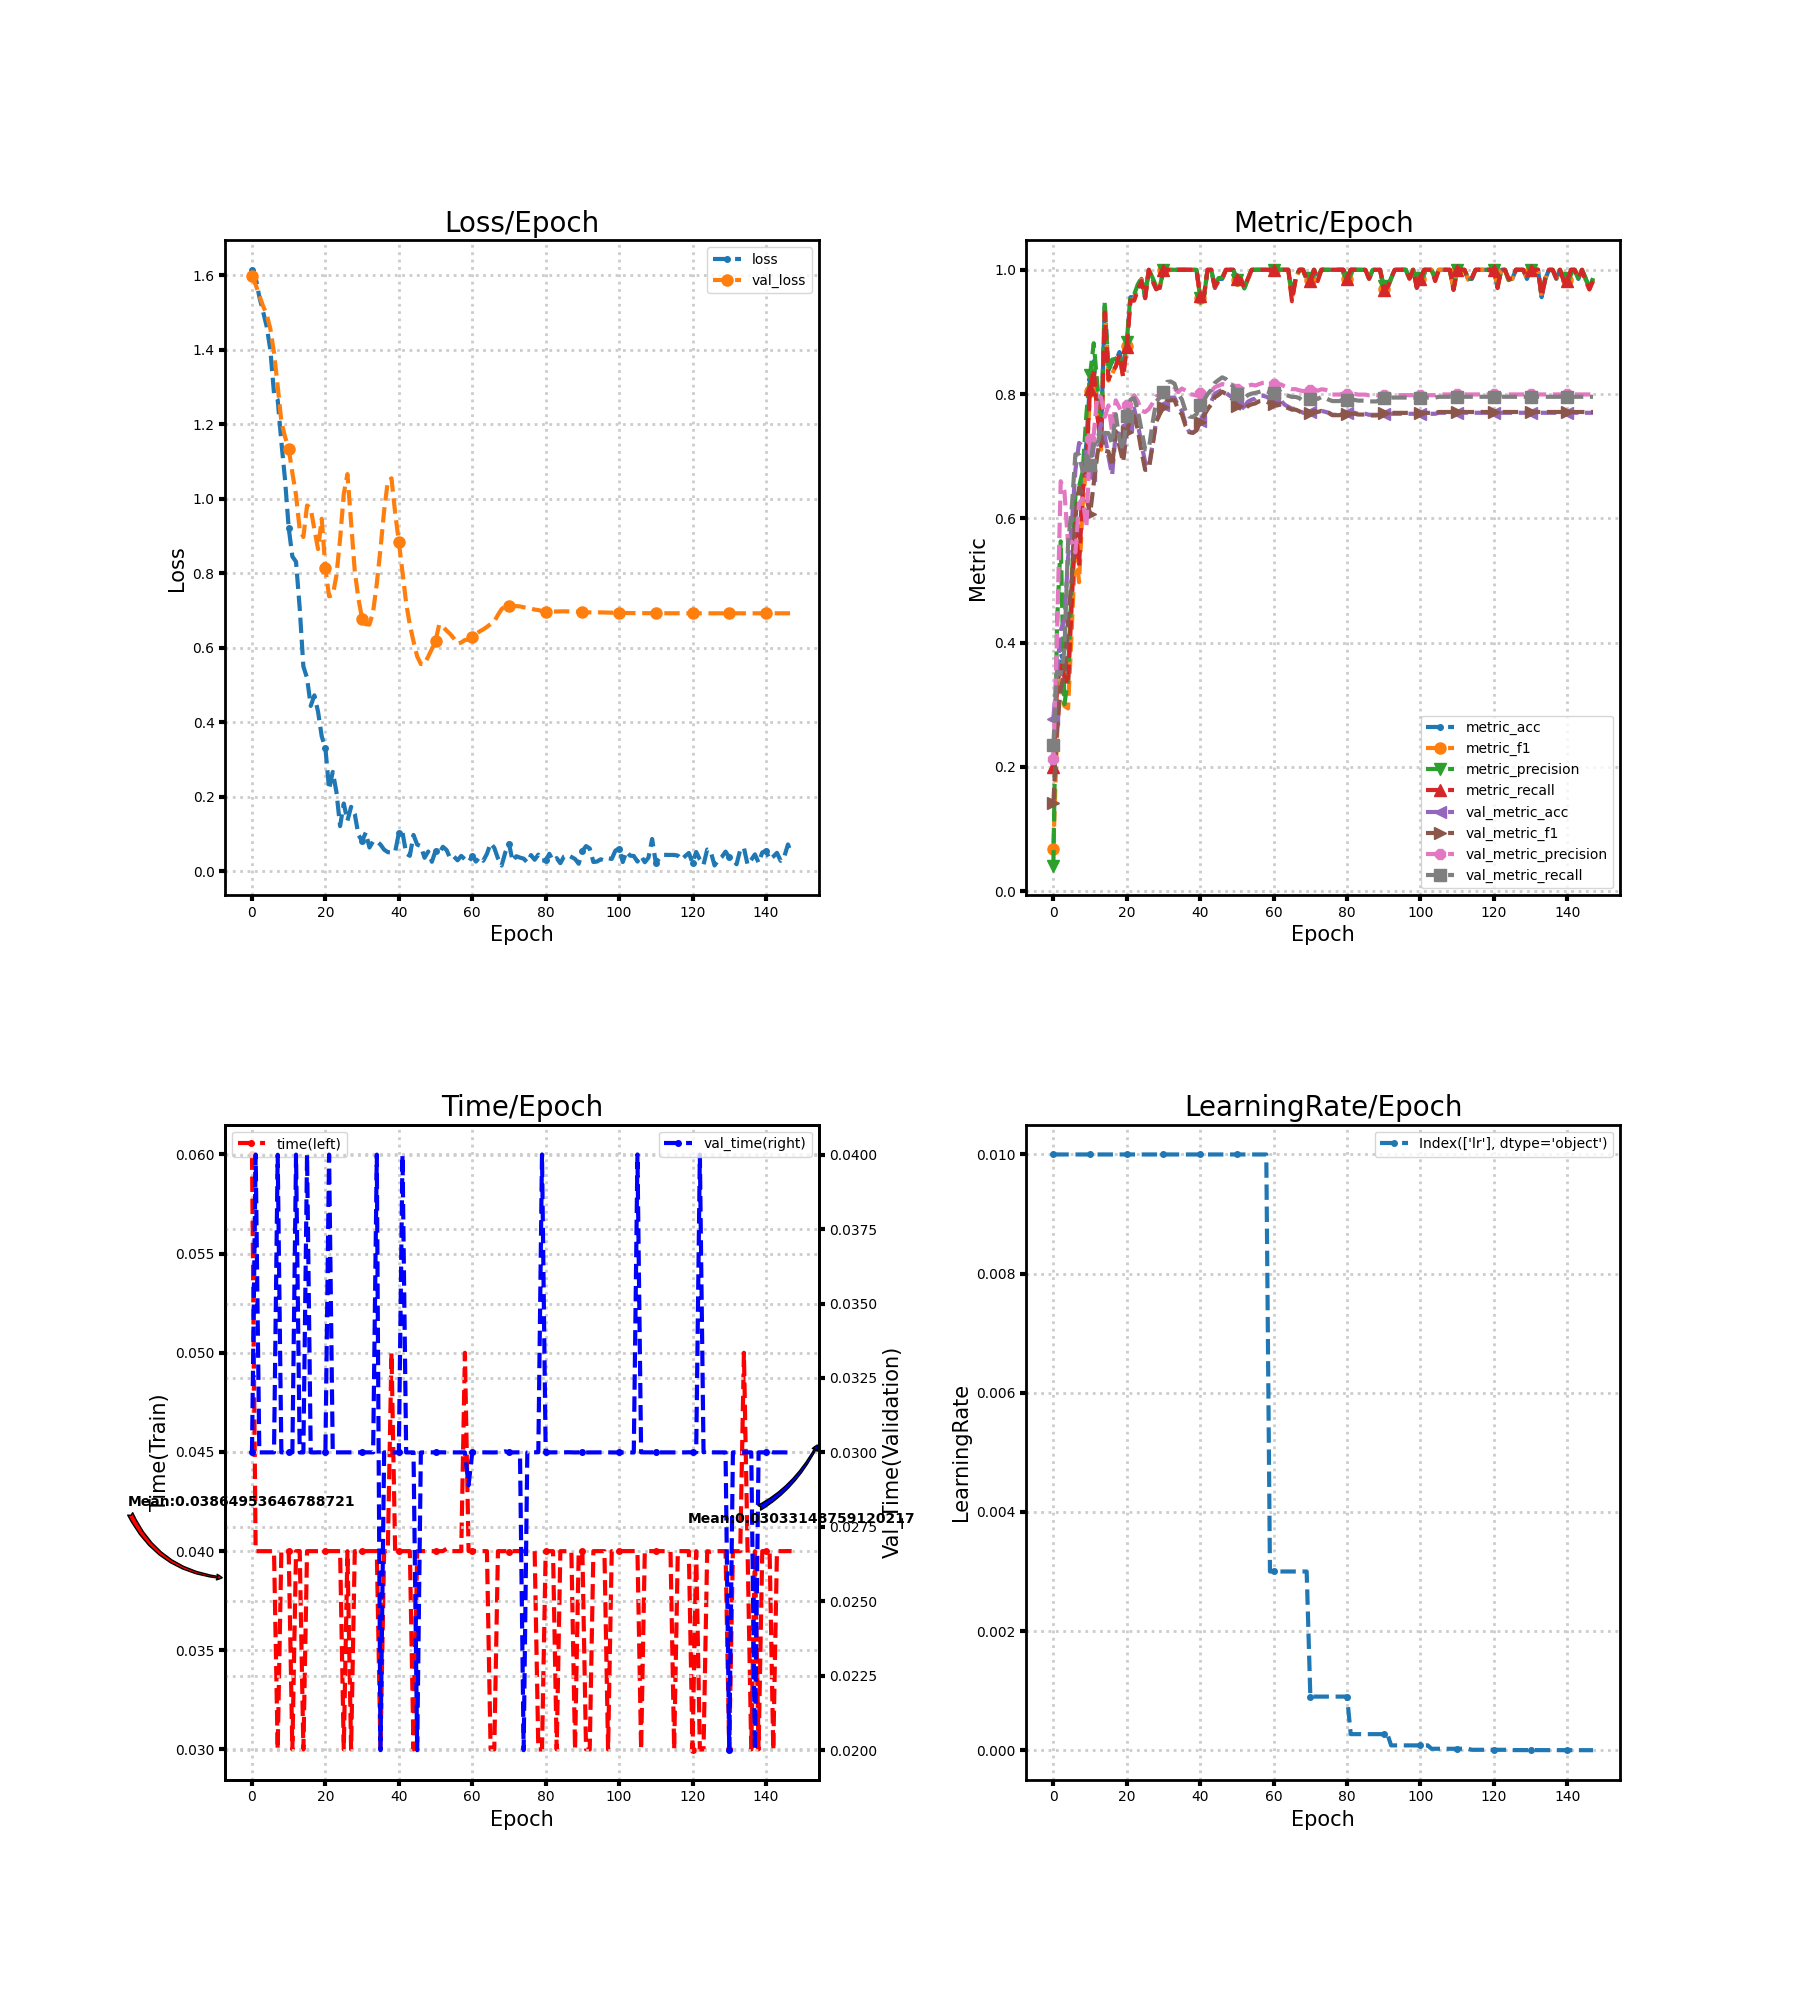

The file beside this chart, header and first rows:
loss, metric_acc, metric_f1, metric_precision, metric_recall, time, lr, val_loss, val_metric_acc, val_metric_f1, val_metric_precision, val_metric_recall, val_time
1.615, 0.2059, 0.06829, 0.04118, 0.2, 0.06, 0.01, 1.599, 0.2771, 0.1414, 0.2128, 0.2353, 0.03
1.594, 0.3382, 0.2492, 0.432, 0.3276, 0.04, 0.01, 1.575, 0.3517, 0.2615, 0.4119, 0.3527, 0.04
1.542, 0.3824, 0.3468, 0.5629, 0.3677, 0.04, 0.01, 1.546, 0.4198, 0.3264, 0.6596, 0.3487, 0.03
1.504, 0.3676, 0.2979, 0.3008, 0.3448, 0.04, 0.01, 1.518, 0.436, 0.3496, 0.6439, 0.3865, 0.03
1.463, 0.3529, 0.2941, 0.3404, 0.3324, 0.04, 0.01, 1.496, 0.5365, 0.4378, 0.5606, 0.5599, 0.03
1.4, 0.4853, 0.4198, 0.4972, 0.4629, 0.04, 0.01, 1.456, 0.5883, 0.5026, 0.5623, 0.6161, 0.03
1.283, 0.6176, 0.5589, 0.6361, 0.5915, 0.04, 0.01, 1.392, 0.6775, 0.6016, 0.5452, 0.7031, 0.03
1.266, 0.5441, 0.4972, 0.6512, 0.5239, 0.03, 0.01, 1.303, 0.7212, 0.6496, 0.624, 0.7021, 0.04
1.153, 0.6618, 0.623, 0.6756, 0.6411, 0.04, 0.01, 1.208, 0.7164, 0.6401, 0.632, 0.6754, 0.03
1.051, 0.7206, 0.6867, 0.7677, 0.6954, 0.04, 0.01, 1.167, 0.705, 0.6335, 0.5855, 0.7018, 0.03
0.9222, 0.8235, 0.8054, 0.8305, 0.8081, 0.04, 0.01, 1.134, 0.6694, 0.6068, 0.7276, 0.6863, 0.03
0.8453, 0.8529, 0.8426, 0.8818, 0.8396, 0.03, 0.01, 1.069, 0.7164, 0.6561, 0.735, 0.7246, 0.03
0.831, 0.7794, 0.7657, 0.8133, 0.7652, 0.04, 0.01, 1.01, 0.7261, 0.7038, 0.7982, 0.7186, 0.04
0.7065, 0.7353, 0.7104, 0.7334, 0.7165, 0.04, 0.01, 0.917, 0.752, 0.7328, 0.7946, 0.746, 0.03
0.5499, 0.9412, 0.9347, 0.9489, 0.9312, 0.03, 0.01, 0.8975, 0.7326, 0.7087, 0.7631, 0.7367, 0.03
0.5193, 0.8382, 0.8216, 0.8371, 0.8234, 0.04, 0.01, 0.9822, 0.7002, 0.7075, 0.7817, 0.7373, 0.04
0.4441, 0.8529, 0.8324, 0.8554, 0.8357, 0.04, 0.01, 0.9746, 0.6694, 0.6831, 0.7393, 0.7198, 0.03
0.4725, 0.8529, 0.8446, 0.8567, 0.8444, 0.04, 0.01, 0.9179, 0.7391, 0.74, 0.7899, 0.7674, 0.03
0.4284, 0.8676, 0.8606, 0.8637, 0.8635, 0.04, 0.01, 0.8651, 0.7358, 0.7156, 0.778, 0.7262, 0.03
0.3622, 0.8382, 0.8291, 0.8425, 0.8273, 0.04, 0.01, 0.9466, 0.7066, 0.6904, 0.763, 0.7101, 0.03
0.3312, 0.8824, 0.877, 0.8841, 0.875, 0.04, 0.01, 0.8133, 0.7504, 0.7386, 0.783, 0.7647, 0.03
0.2201, 0.9559, 0.9524, 0.96, 0.9503, 0.04, 0.01, 0.7385, 0.7747, 0.7617, 0.7884, 0.7907, 0.04
0.2669, 0.9559, 0.9529, 0.96, 0.9503, 0.04, 0.01, 0.7412, 0.7763, 0.7646, 0.7981, 0.7934, 0.03
0.2133, 0.9706, 0.9706, 0.9765, 0.9675, 0.04, 0.01, 0.7942, 0.752, 0.7429, 0.7886, 0.7734, 0.03
0.1214, 0.9853, 0.9836, 0.9867, 0.9818, 0.04, 0.01, 0.8921, 0.7196, 0.7081, 0.7731, 0.7427, 0.03
0.1821, 0.9559, 0.9551, 0.9568, 0.9542, 0.03, 0.01, 1.013, 0.6904, 0.678, 0.7711, 0.7112, 0.03
0.136, 1.0, 1.0, 1.0, 1.0, 0.04, 0.01, 1.066, 0.6823, 0.6783, 0.7758, 0.7115, 0.03
0.1732, 0.9853, 0.984, 0.9875, 0.9818, 0.03, 0.01, 0.938, 0.718, 0.7169, 0.7849, 0.7526, 0.03
0.1538, 0.9706, 0.9702, 0.9733, 0.9685, 0.04, 0.01, 0.8058, 0.7569, 0.7551, 0.7963, 0.7879, 0.03
0.09749, 0.9706, 0.9719, 0.9724, 0.9724, 0.04, 0.01, 0.7313, 0.7699, 0.768, 0.7983, 0.7944, 0.03
0.08179, 1.0, 1.0, 1.0, 1.0, 0.04, 0.01, 0.6785, 0.7828, 0.779, 0.8024, 0.8038, 0.03
0.1042, 1.0, 1.0, 1.0, 1.0, 0.04, 0.01, 0.6633, 0.7942, 0.7904, 0.8023, 0.8196, 0.03
0.06399, 1.0, 1.0, 1.0, 1.0, 0.04, 0.01, 0.6625, 0.7942, 0.79, 0.7998, 0.8202, 0.03
0.08092, 1.0, 1.0, 1.0, 1.0, 0.04, 0.01, 0.6971, 0.7942, 0.7901, 0.8087, 0.8167, 0.03
0.08071, 1.0, 1.0, 1.0, 1.0, 0.04, 0.01, 0.7725, 0.7812, 0.7751, 0.803, 0.8004, 0.04
0.07194, 1.0, 1.0, 1.0, 1.0, 0.03, 0.01, 0.8654, 0.7731, 0.7673, 0.8089, 0.7915, 0.02
0.0582, 1.0, 1.0, 1.0, 1.0, 0.04, 0.01, 0.9687, 0.752, 0.749, 0.8057, 0.7727, 0.03
0.05159, 1.0, 1.0, 1.0, 1.0, 0.04001, 0.01, 1.047, 0.7391, 0.7387, 0.7996, 0.7639, 0.02999
0.05075, 1.0, 1.0, 1.0, 1.0, 0.05, 0.01, 1.055, 0.7374, 0.7377, 0.7992, 0.763, 0.03
0.05234, 1.0, 1.0, 1.0, 1.0, 0.04, 0.01, 0.9623, 0.7423, 0.7416, 0.7978, 0.7678, 0.03
0.1027, 0.9559, 0.9548, 0.9546, 0.9571, 0.04, 0.01, 0.8849, 0.7569, 0.7554, 0.8023, 0.7818, 0.03
0.1046, 0.9559, 0.9563, 0.9557, 0.9581, 0.04, 0.01, 0.8015, 0.7682, 0.7648, 0.8025, 0.7897, 0.04
0.04799, 1.0, 1.0, 1.0, 1.0, 0.04, 0.01, 0.7199, 0.7796, 0.7755, 0.8025, 0.7998, 0.03
0.04167, 1.0, 1.0, 1.0, 1.0, 0.04, 0.01, 0.6616, 0.7877, 0.7832, 0.8045, 0.8067, 0.03
0.09788, 0.9706, 0.9719, 0.9724, 0.9724, 0.03, 0.01, 0.6174, 0.8006, 0.795, 0.8111, 0.8181, 0.03
0.07189, 0.9853, 0.9836, 0.9867, 0.9818, 0.04, 0.01, 0.5771, 0.8039, 0.7986, 0.8134, 0.8227, 0.02
0.06775, 0.9853, 0.9861, 0.9875, 0.9857, 0.04, 0.01, 0.5566, 0.8071, 0.8038, 0.8161, 0.8269, 0.03
0.03653, 1.0, 1.0, 1.0, 1.0, 0.04, 0.01, 0.5562, 0.8023, 0.8004, 0.8146, 0.8241, 0.03
0.05334, 1.0, 1.0, 1.0, 1.0, 0.04, 0.01, 0.5767, 0.7974, 0.7957, 0.8162, 0.818, 0.03
0.02569, 1.0, 1.0, 1.0, 1.0, 0.04, 0.01, 0.5969, 0.7942, 0.7907, 0.8144, 0.8118, 0.03
0.05517, 0.9853, 0.9839, 0.9833, 0.9857, 0.04, 0.01, 0.6189, 0.7861, 0.7808, 0.8089, 0.7998, 0.03
0.04916, 0.9853, 0.9857, 0.9867, 0.9857, 0.04, 0.01, 0.6629, 0.7812, 0.7766, 0.8104, 0.797, 0.03
0.06598, 0.9706, 0.969, 0.97, 0.9714, 0.04, 0.01, 0.657, 0.7796, 0.7744, 0.8073, 0.7931, 0.03
0.05733, 0.9853, 0.9857, 0.9867, 0.9857, 0.04012, 0.01, 0.6464, 0.7877, 0.7809, 0.8132, 0.7984, 0.03
0.03503, 1.0, 1.0, 1.0, 1.0, 0.04, 0.01, 0.6371, 0.7909, 0.7835, 0.8151, 0.8006, 0.03
0.03987, 1.0, 1.0, 1.0, 1.0, 0.04, 0.01, 0.6252, 0.7925, 0.7849, 0.8138, 0.8019, 0.03
0.02971, 1.0, 1.0, 1.0, 1.0, 0.04, 0.01, 0.6113, 0.7974, 0.7883, 0.8159, 0.8034, 0.03
0.04152, 1.0, 1.0, 1.0, 1.0, 0.04, 0.01, 0.6143, 0.7974, 0.789, 0.818, 0.805, 0.03
0.03231, 1.0, 1.0, 1.0, 1.0, 0.05, 0.01, 0.6212, 0.7958, 0.7877, 0.8186, 0.8044, 0.03
0.02512, 1.0, 1.0, 1.0, 1.0, 0.04, 0.003, 0.6219, 0.7925, 0.7852, 0.8158, 0.8025, 0.0289
... 88 more rows
